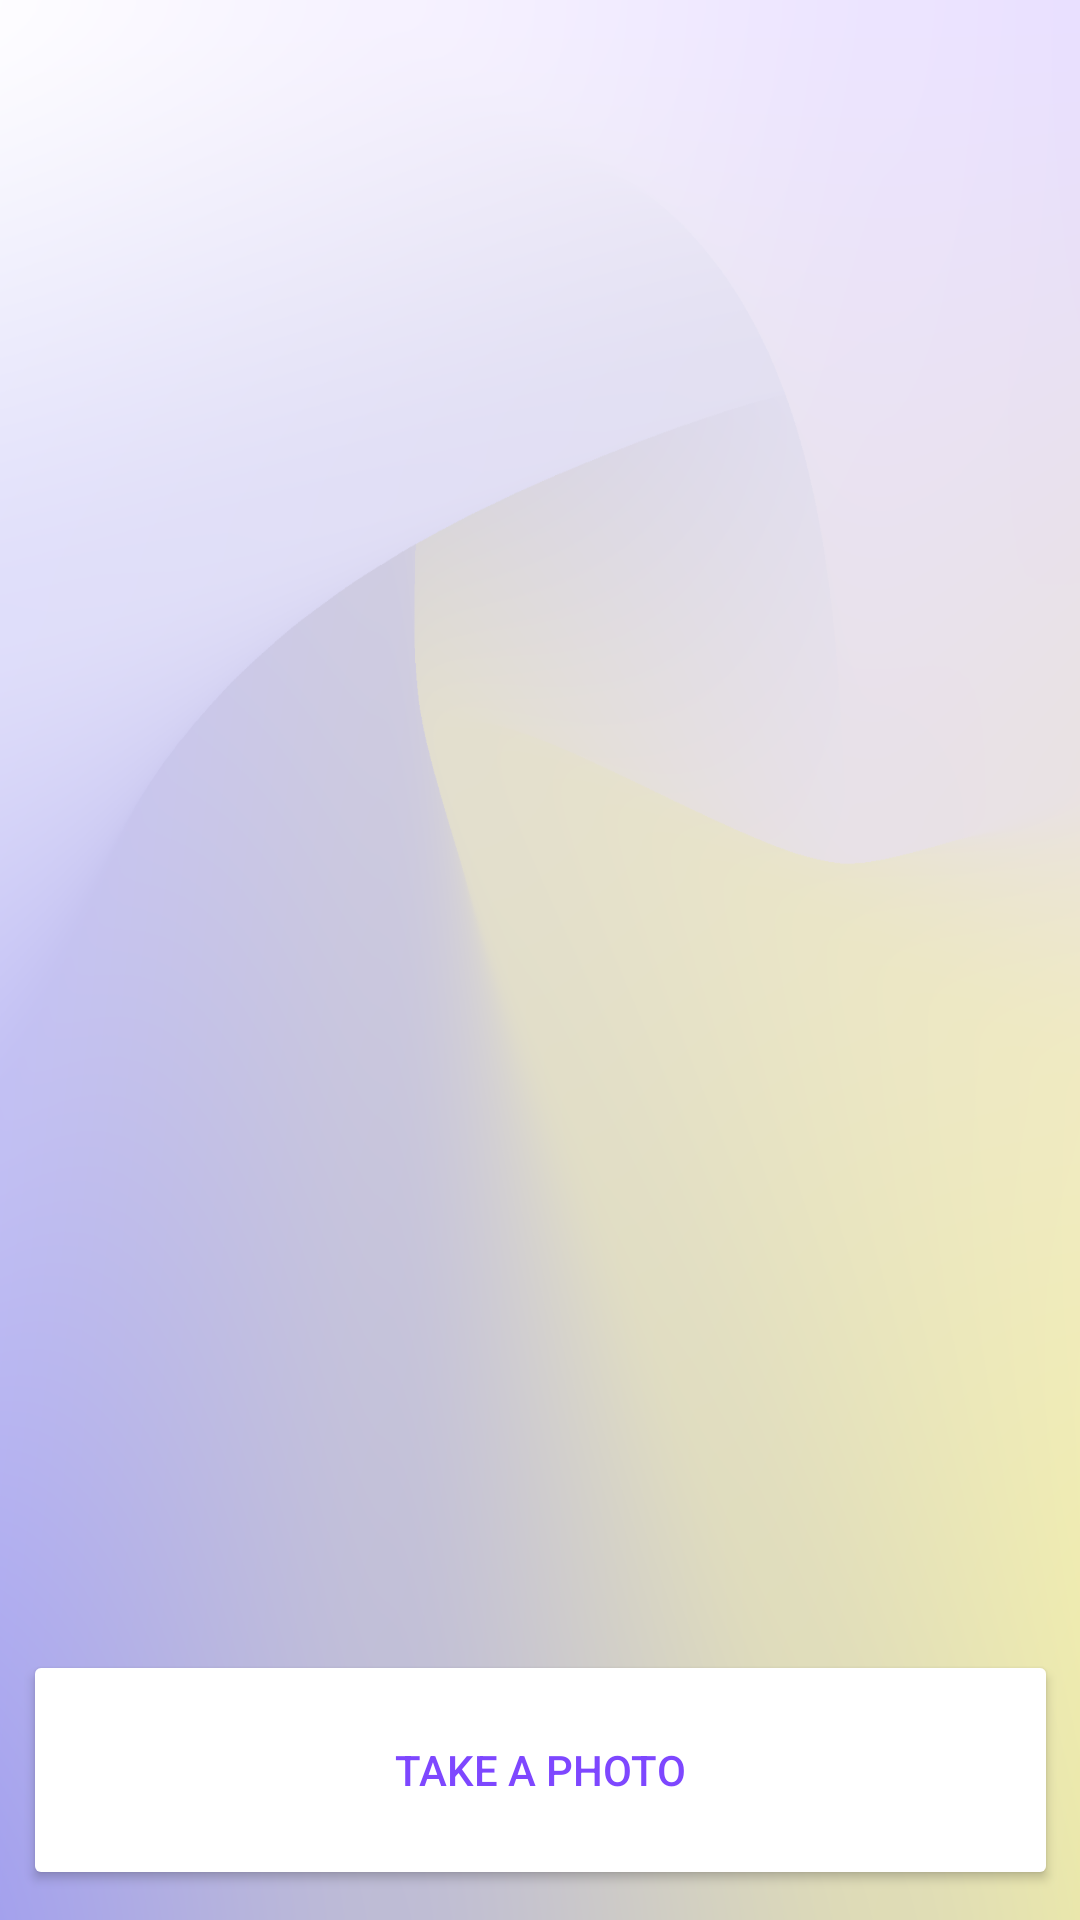

Write the Android layout XML for this screen, with the resource values it uses.
<!-- AndroidManifest.xml: activity theme AppTheme.ActionBar.Transparent -->
<!-- res/layout/activity_main.xml -->
<?xml version="1.0" encoding="utf-8"?>
<androidx.constraintlayout.widget.ConstraintLayout xmlns:android="http://schemas.android.com/apk/res/android"
    xmlns:app="http://schemas.android.com/apk/res-auto"
    xmlns:tools="http://schemas.android.com/tools"
    android:layout_width="match_parent"
    android:layout_height="match_parent"
    tools:context="com.innosid.shoppingeyes.MainActivity">

    <androidx.camera.view.PreviewView
        android:id="@+id/prevView"
        android:layout_width="match_parent"
        android:layout_height="match_parent"
        android:visibility="gone" />

    <Button
        android:id="@+id/buttonShoot"
        android:layout_width="345dp"
        android:layout_height="80dp"
        android:layout_marginBottom="10dp"
        android:text="Shoot"
        android:visibility="gone"
        app:layout_constraintBottom_toBottomOf="parent"
        app:layout_constraintEnd_toEndOf="parent"
        app:layout_constraintStart_toStartOf="parent" />

    <ImageView
        android:id="@+id/imgView"
        android:layout_width="wrap_content"
        android:layout_height="250dp"
        android:layout_marginTop="15dp"
        android:layout_marginBottom="15dp"
        android:contentDescription="reference"
        android:src="@drawable/ic_launcher_foreground"
        android:visibility="gone"
        app:layout_constraintBottom_toTopOf="@+id/textViewData"
        app:layout_constraintEnd_toEndOf="parent"
        app:layout_constraintStart_toStartOf="parent"
        app:layout_constraintTop_toTopOf="parent" />


    <TextView
        android:id="@+id/textViewData"
        android:layout_width="0dp"
        android:layout_height="0dp"
        android:layout_margin="15dp"
        android:scrollbars="vertical"
        android:textSize="30sp"
        app:layout_constraintBottom_toTopOf="@+id/buttonTake"
        app:layout_constraintEnd_toEndOf="parent"
        app:layout_constraintStart_toStartOf="parent"
        app:layout_constraintTop_toBottomOf="@+id/imgView" />

    <Button
        android:id="@+id/buttonTake"
        android:layout_width="345dp"
        android:layout_height="80dp"
        android:layout_marginBottom="10dp"
        android:text="Take a photo"
        app:layout_constraintBottom_toBottomOf="parent"
        app:layout_constraintEnd_toEndOf="parent"
        app:layout_constraintStart_toStartOf="parent" />

</androidx.constraintlayout.widget.ConstraintLayout>
<!-- resources referenced by this layout -->
<resources>
  <!-- drawable ic_launcher_foreground: png bitmap (mipmap-hdpi, 3644 bytes) -->
  <style name="AppTheme.ActionBar.Transparent" parent="Theme.OCR">
          <item name="android:windowContentOverlay">@null</item>
          <item name="windowActionBarOverlay">true</item>
          <item name="colorPrimary">@android:color/transparent</item>
      </style>
  <style name="Theme.OCR" parent="Theme.AppCompat.DayNight">
          
          <item name="colorPrimaryDark">@color/purple_primary</item>
          <item name="colorOnPrimary">@color/black</item>
          <item name="colorAccent">@color/purple_primary</item>
          <item name="android:windowBackground">@drawable/background1</item>
          <item name="android:textColor">@color/purple_primary</item>
          <item name="android:colorButtonNormal">@color/white</item>
          <item name="titleTextColor">@color/black</item>
          <item name="colorPrimary">@android:color/transparent</item>
          <item name="windowActionBarOverlay">true</item>
          <item name="android:statusBarColor" tools:targetApi="l">?attr/colorPrimary</item>
  
      </style>
  <color name="purple_primary">#7E47FF</color>
  <color name="black">#000000</color>
  <!-- drawable background1: png bitmap (drawable, 385213 bytes) -->
  <color name="white">#ffffff</color>
</resources>
